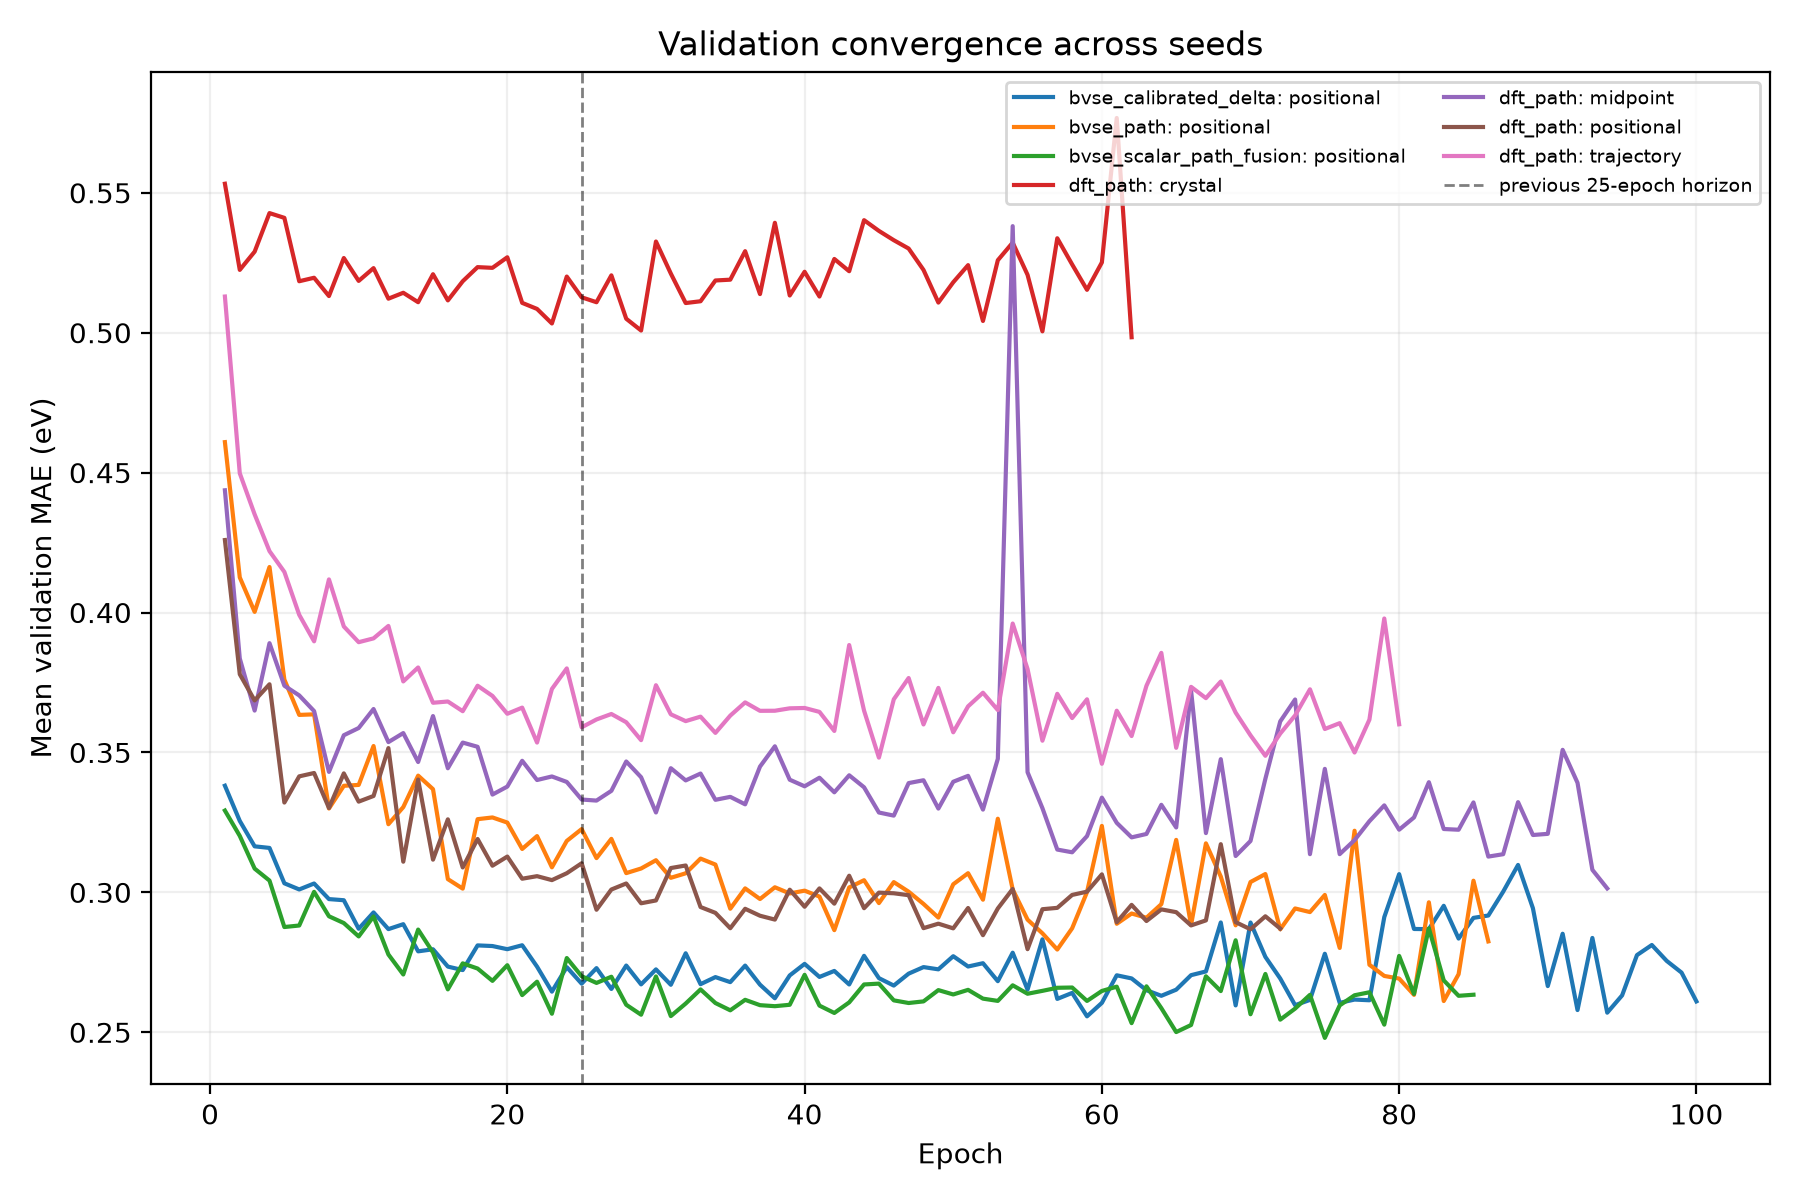

The file beside this chart, header and first rows:
scenario, method, seed, epoch, train_mae, val_mae, best_epoch, selected
dft_path, crystal, 41, 1, 0.5211, 0.5099, 12, 0
dft_path, crystal, 41, 2, 0.5087, 0.564, 12, 0
dft_path, crystal, 41, 3, 0.4935, 0.5639, 12, 0
dft_path, crystal, 41, 4, 0.4927, 0.5359, 12, 0
dft_path, crystal, 41, 5, 0.4915, 0.511, 12, 0
dft_path, crystal, 41, 6, 0.4824, 0.5326, 12, 0
dft_path, crystal, 41, 7, 0.481, 0.5085, 12, 0
dft_path, crystal, 41, 8, 0.4784, 0.5246, 12, 0
dft_path, crystal, 41, 9, 0.4862, 0.5001, 12, 0
dft_path, crystal, 41, 10, 0.4694, 0.5361, 12, 0
dft_path, crystal, 41, 11, 0.4702, 0.4838, 12, 0
dft_path, crystal, 41, 12, 0.469, 0.4772, 12, 1
dft_path, crystal, 41, 13, 0.464, 0.5323, 12, 0
dft_path, crystal, 41, 14, 0.4628, 0.4808, 12, 0
dft_path, crystal, 41, 15, 0.4636, 0.5588, 12, 0
dft_path, crystal, 41, 16, 0.4717, 0.5178, 12, 0
dft_path, crystal, 41, 17, 0.4923, 0.5476, 12, 0
dft_path, crystal, 41, 18, 0.4492, 0.4985, 12, 0
dft_path, crystal, 41, 19, 0.4465, 0.5622, 12, 0
dft_path, crystal, 41, 20, 0.4469, 0.4947, 12, 0
dft_path, crystal, 41, 21, 0.4512, 0.5184, 12, 0
dft_path, crystal, 41, 22, 0.4469, 0.5613, 12, 0
dft_path, crystal, 41, 23, 0.4453, 0.4837, 12, 0
dft_path, crystal, 41, 24, 0.4534, 0.5243, 12, 0
dft_path, crystal, 41, 25, 0.4513, 0.507, 12, 0
dft_path, crystal, 41, 26, 0.4546, 0.4806, 12, 0
dft_path, crystal, 41, 27, 0.4496, 0.5124, 12, 0
dft_path, crystal, 41, 28, 0.4471, 0.4943, 12, 0
dft_path, crystal, 41, 29, 0.4409, 0.5112, 12, 0
dft_path, crystal, 41, 30, 0.4458, 0.5184, 12, 0
dft_path, crystal, 41, 31, 0.448, 0.5601, 12, 0
dft_path, crystal, 41, 32, 0.4586, 0.4964, 12, 0
dft_path, midpoint, 41, 1, 0.4518, 0.3926, 9, 0
dft_path, midpoint, 41, 2, 0.3745, 0.3585, 9, 0
dft_path, midpoint, 41, 3, 0.3478, 0.3539, 9, 0
dft_path, midpoint, 41, 4, 0.3457, 0.4175, 9, 0
dft_path, midpoint, 41, 5, 0.3353, 0.3549, 9, 0
dft_path, midpoint, 41, 6, 0.323, 0.3365, 9, 0
dft_path, midpoint, 41, 7, 0.3167, 0.3452, 9, 0
dft_path, midpoint, 41, 8, 0.312, 0.3605, 9, 0
dft_path, midpoint, 41, 9, 0.3158, 0.3113, 9, 1
dft_path, midpoint, 41, 10, 0.2834, 0.367, 9, 0
dft_path, midpoint, 41, 11, 0.302, 0.375, 9, 0
dft_path, midpoint, 41, 12, 0.305, 0.3585, 9, 0
dft_path, midpoint, 41, 13, 0.2818, 0.3671, 9, 0
dft_path, midpoint, 41, 14, 0.2837, 0.3407, 9, 0
dft_path, midpoint, 41, 15, 0.2787, 0.3258, 9, 0
dft_path, midpoint, 41, 16, 0.2907, 0.3304, 9, 0
dft_path, midpoint, 41, 17, 0.2738, 0.3657, 9, 0
dft_path, midpoint, 41, 18, 0.2664, 0.3388, 9, 0
dft_path, midpoint, 41, 19, 0.2613, 0.3391, 9, 0
dft_path, midpoint, 41, 20, 0.2784, 0.3321, 9, 0
dft_path, midpoint, 41, 21, 0.2738, 0.3316, 9, 0
dft_path, midpoint, 41, 22, 0.2545, 0.3722, 9, 0
dft_path, midpoint, 41, 23, 0.258, 0.343, 9, 0
dft_path, midpoint, 41, 24, 0.2572, 0.3317, 9, 0
dft_path, midpoint, 41, 25, 0.2545, 0.362, 9, 0
dft_path, midpoint, 41, 26, 0.257, 0.3262, 9, 0
dft_path, midpoint, 41, 27, 0.2532, 0.3248, 9, 0
dft_path, midpoint, 41, 28, 0.2439, 0.348, 9, 0
... 3,848 more rows
